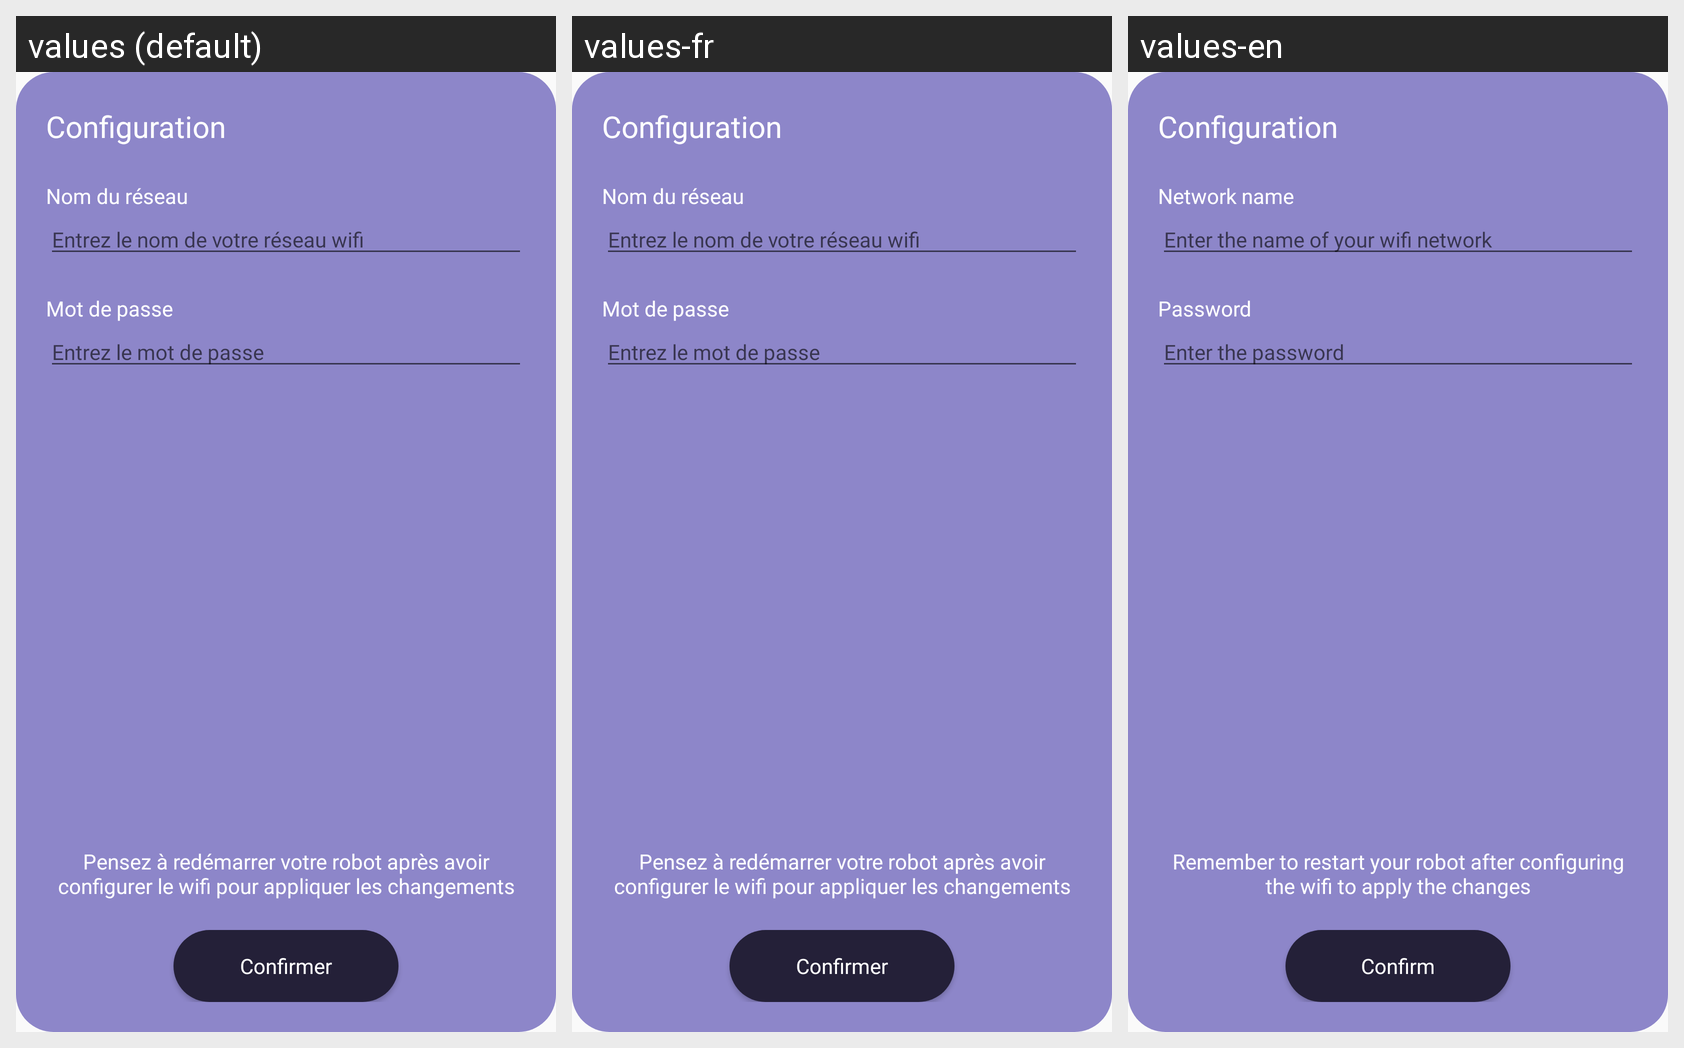

Strings drawn on this Android screen and how each of the app's shown locales translates them:
Android screen res/layout/popup_configure_wifi.xml rendered under 3 locales, left to right: values (default), values-fr, values-en. Device: Nexus 5 (rendered at 1080×1920; each locale shown at half size, 540×960, under a caption strip naming it); theme Theme.Esieabot.
Strings drawn on this screen, with the default value and each locale's value (text and hints the layout hard-codes, and strings that could not be matched under every locale, appear in the picture but are not listed):

popup_configuration_title
  values: Configuration
  values-fr: Configuration
  values-en: Configuration

popup_SSID
  values: Nom du réseau
  values-fr: Nom du réseau
  values-en: Network name

popup_enter_SSID
  values: Entrez le nom de votre réseau wifi
  values-fr: Entrez le nom de votre réseau wifi
  values-en: Enter the name of your wifi network

popup_password
  values: Mot de passe
  values-fr: Mot de passe
  values-en: Password

popup_enter_password
  values: Entrez le mot de passe
  values-fr: Entrez le mot de passe
  values-en: Enter the password

popup_confirm
  values: Confirmer
  values-fr: Confirmer
  values-en: Confirm

popup_reboot
  values: Pensez à redémarrer votre robot après avoir configurer le wifi pour appliquer les changements
  values-fr: Pensez à redémarrer votre robot après avoir configurer le wifi pour appliquer les changements
  values-en: Remember to restart your robot after configuring the wifi to apply the changes
